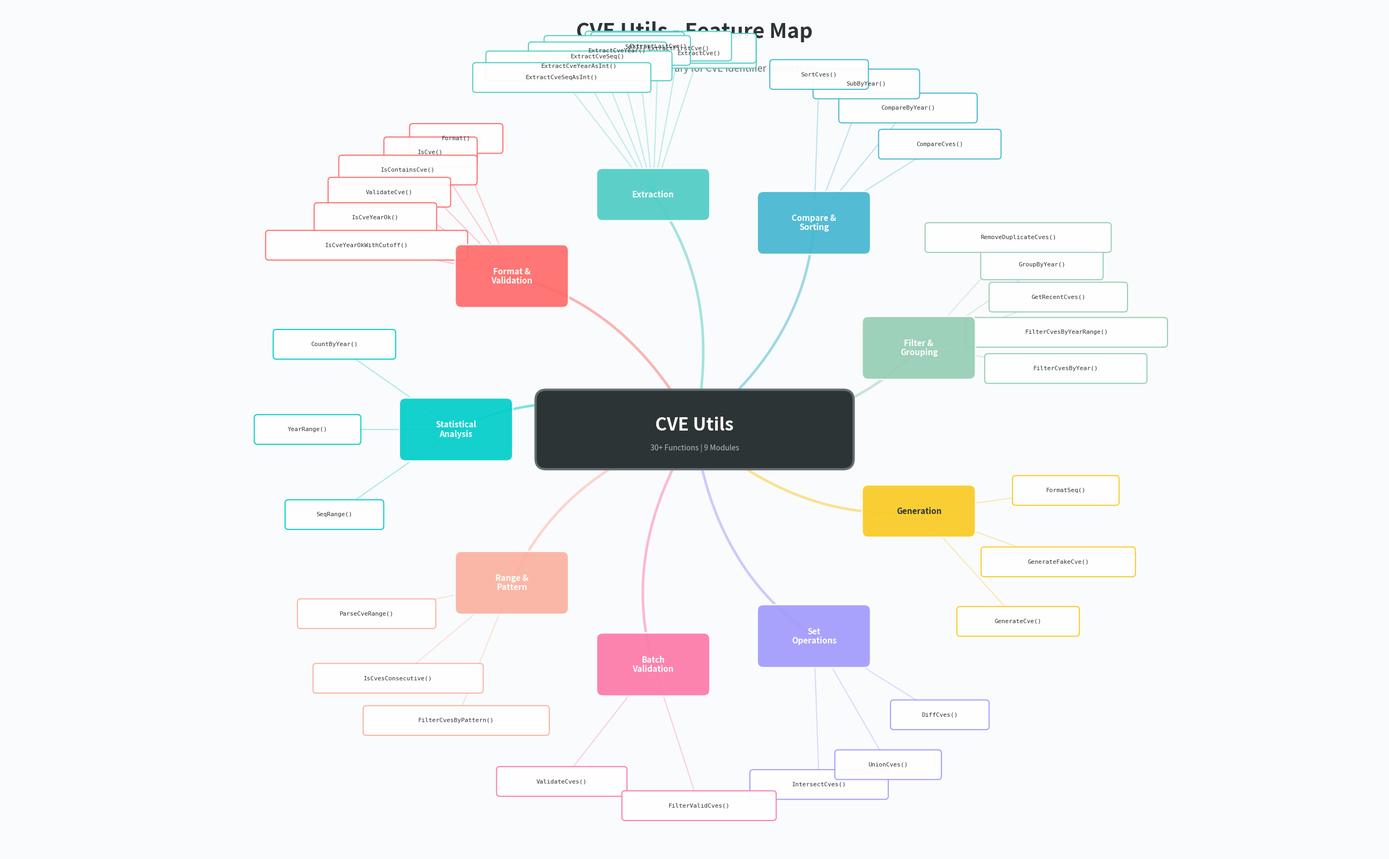

This chart was generated by the following Python code: (Note: this script raises an exception after producing the figure.)
#!/usr/bin/env python3
"""Generate a feature mind map for the CVE Utils project (no emoji, clean style)."""

import matplotlib
import os
matplotlib.use('Agg')
import matplotlib.pyplot as plt
from matplotlib.patches import FancyBboxPatch, FancyArrowPatch
import numpy as np

# Pastel color palette
PASTEL = {
    'root': '#2d3436',
    'format': '#ff6b6b',
    'extract': '#4ecdc4',
    'compare': '#45b7d1',
    'filter': '#96ceb4',
    'generate': '#f9ca24',
    'set_ops': '#a29bfe',
    'batch': '#fd79a8',
    'range': '#fab1a0',
    'stats': '#00cec9',
}

def draw_mindmap():
    fig, ax = plt.subplots(1, 1, figsize=(26, 16))
    ax.set_xlim(-13, 13)
    ax.set_ylim(-8, 8)
    ax.set_aspect('equal')
    ax.axis('off')
    fig.patch.set_facecolor('#fafbfc')

    # Root node
    root_x, root_y = 0, 0
    root_box = FancyBboxPatch((root_x - 2.8, root_y - 0.55), 5.6, 1.1,
                               boxstyle="round,pad=0.2", facecolor='#2d3436',
                               edgecolor='#636e72', linewidth=3, zorder=10)
    ax.add_patch(root_box)
    ax.text(root_x, root_y + 0.08, 'CVE Utils', fontsize=24, fontweight='bold',
            color='white', ha='center', va='center', zorder=11, fontfamily='sans-serif')
    ax.text(root_x, root_y - 0.35, '30+ Functions | 9 Modules', fontsize=10,
            color='#b2bec3', ha='center', va='center', zorder=11, fontfamily='sans-serif')

    # Branch definitions: (angle, distance, label, color_key, children)
    branches = [
        (140, 4.5, 'Format &\nValidation', 'format', [
            'Format()', 'IsCve()', 'IsContainsCve()',
            'ValidateCve()', 'IsCveYearOk()',
            'IsCveYearOkWithCutoff()'
        ]),
        (100, 4.5, 'Extraction', 'extract', [
            'ExtractCve()', 'ExtractFirstCve()',
            'ExtractLastCve()', 'Split()',
            'ExtractCveYear()', 'ExtractCveSeq()',
            'ExtractCveYearAsInt()', 'ExtractCveSeqAsInt()'
        ]),
        (60, 4.5, 'Compare &\nSorting', 'compare', [
            'CompareCves()', 'CompareByYear()',
            'SubByYear()', 'SortCves()'
        ]),
        (20, 4.5, 'Filter &\nGrouping', 'filter', [
            'FilterCvesByYear()', 'FilterCvesByYearRange()',
            'GetRecentCves()', 'GroupByYear()',
            'RemoveDuplicateCves()'
        ]),
        (-20, 4.5, 'Generation', 'generate', [
            'GenerateCve()', 'GenerateFakeCve()',
            'FormatSeq()'
        ]),
        (-60, 4.5, 'Set\nOperations', 'set_ops', [
            'IntersectCves()', 'UnionCves()',
            'DiffCves()'
        ]),
        (-100, 4.5, 'Batch\nValidation', 'batch', [
            'ValidateCves()', 'FilterValidCves()'
        ]),
        (-140, 4.5, 'Range &\nPattern', 'range', [
            'ParseCveRange()', 'IsCvesConsecutive()',
            'FilterCvesByPattern()'
        ]),
        (180, 4.5, 'Statistical\nAnalysis', 'stats', [
            'CountByYear()', 'YearRange()', 'SeqRange()'
        ]),
    ]

    for angle_deg, dist, label, color_key, children in branches:
        angle = np.radians(angle_deg)
        branch_x = root_x + dist * np.cos(angle)
        branch_y = root_y + dist * np.sin(angle)
        color = PASTEL[color_key]

        # Curved connection line
        ctrl_offset = 1.0
        ctrl_x = root_x + dist * 0.55 * np.cos(angle) + ctrl_offset * np.sin(angle)
        ctrl_y = root_y + dist * 0.55 * np.sin(angle) - ctrl_offset * np.cos(angle)

        t_vals = np.linspace(0, 1, 60)
        curve_x = (1-t_vals)**2 * root_x + 2*(1-t_vals)*t_vals * ctrl_x + t_vals**2 * branch_x
        curve_y = (1-t_vals)**2 * root_y + 2*(1-t_vals)*t_vals * ctrl_y + t_vals**2 * branch_y
        ax.plot(curve_x, curve_y, color=color, linewidth=3.5, alpha=0.5, zorder=2, solid_capstyle='round')

        # Branch node
        is_two_line = '\n' in label
        bbox_h = 0.75 if not is_two_line else 0.95
        bbox_w = 1.9
        branch_box = FancyBboxPatch(
            (branch_x - bbox_w/2, branch_y - bbox_h/2), bbox_w, bbox_h,
            boxstyle="round,pad=0.12", facecolor=color,
            edgecolor='white', linewidth=2, zorder=8, alpha=0.92
        )
        ax.add_patch(branch_box)
        text_color = 'white' if color_key != 'generate' else '#2d3436'
        ax.text(branch_x, branch_y, label, fontsize=11, fontweight='bold',
                color=text_color, ha='center', va='center', zorder=9,
                fontfamily='sans-serif', linespacing=1.1)

        # Children
        n_children = len(children)
        fan_half = 28 if angle_deg not in [180, 0] else 35
        child_start_angle = angle_deg - fan_half
        child_end_angle = angle_deg + fan_half
        child_dist = 2.8

        for i, child in enumerate(children):
            if n_children > 1:
                child_angle = np.radians(child_start_angle + (child_end_angle - child_start_angle) * i / (n_children - 1))
            else:
                child_angle = angle

            child_x = branch_x + child_dist * np.cos(child_angle)
            child_y = branch_y + child_dist * np.sin(child_angle)

            # Connection to child
            ax.plot([branch_x, child_x], [branch_y, child_y],
                    color=color, linewidth=1.5, alpha=0.35, zorder=1)

            # Child node
            text_w = max(len(child) * 0.075, 0.7)
            child_box = FancyBboxPatch(
                (child_x - text_w - 0.12, child_y - 0.22), (text_w + 0.12) * 2, 0.44,
                boxstyle="round,pad=0.06", facecolor='white',
                edgecolor=color, linewidth=1.5, zorder=6, alpha=0.95
            )
            ax.add_patch(child_box)
            ax.text(child_x, child_y, child, fontsize=8, color='#2d3436',
                    ha='center', va='center', zorder=7, fontfamily='monospace',
                    fontweight='medium')

    # Title
    ax.text(0, 7.5, 'CVE Utils - Feature Map', fontsize=28, fontweight='bold',
            color='#2d3436', ha='center', va='center', fontfamily='sans-serif')
    ax.text(0, 6.8, 'Comprehensive Go library for CVE identifier processing',
            fontsize=13, color='#636e72', ha='center', va='center', style='italic')

    plt.tight_layout(pad=0.5)
    plt.savefig(os.path.join(os.path.dirname(os.path.abspath(__file__)), '..', 'docs', 'images', 'feature-map.png'),
                dpi=150, bbox_inches='tight', facecolor='#fafbfc')
    print("Feature map saved!")


if __name__ == '__main__':
    draw_mindmap()
